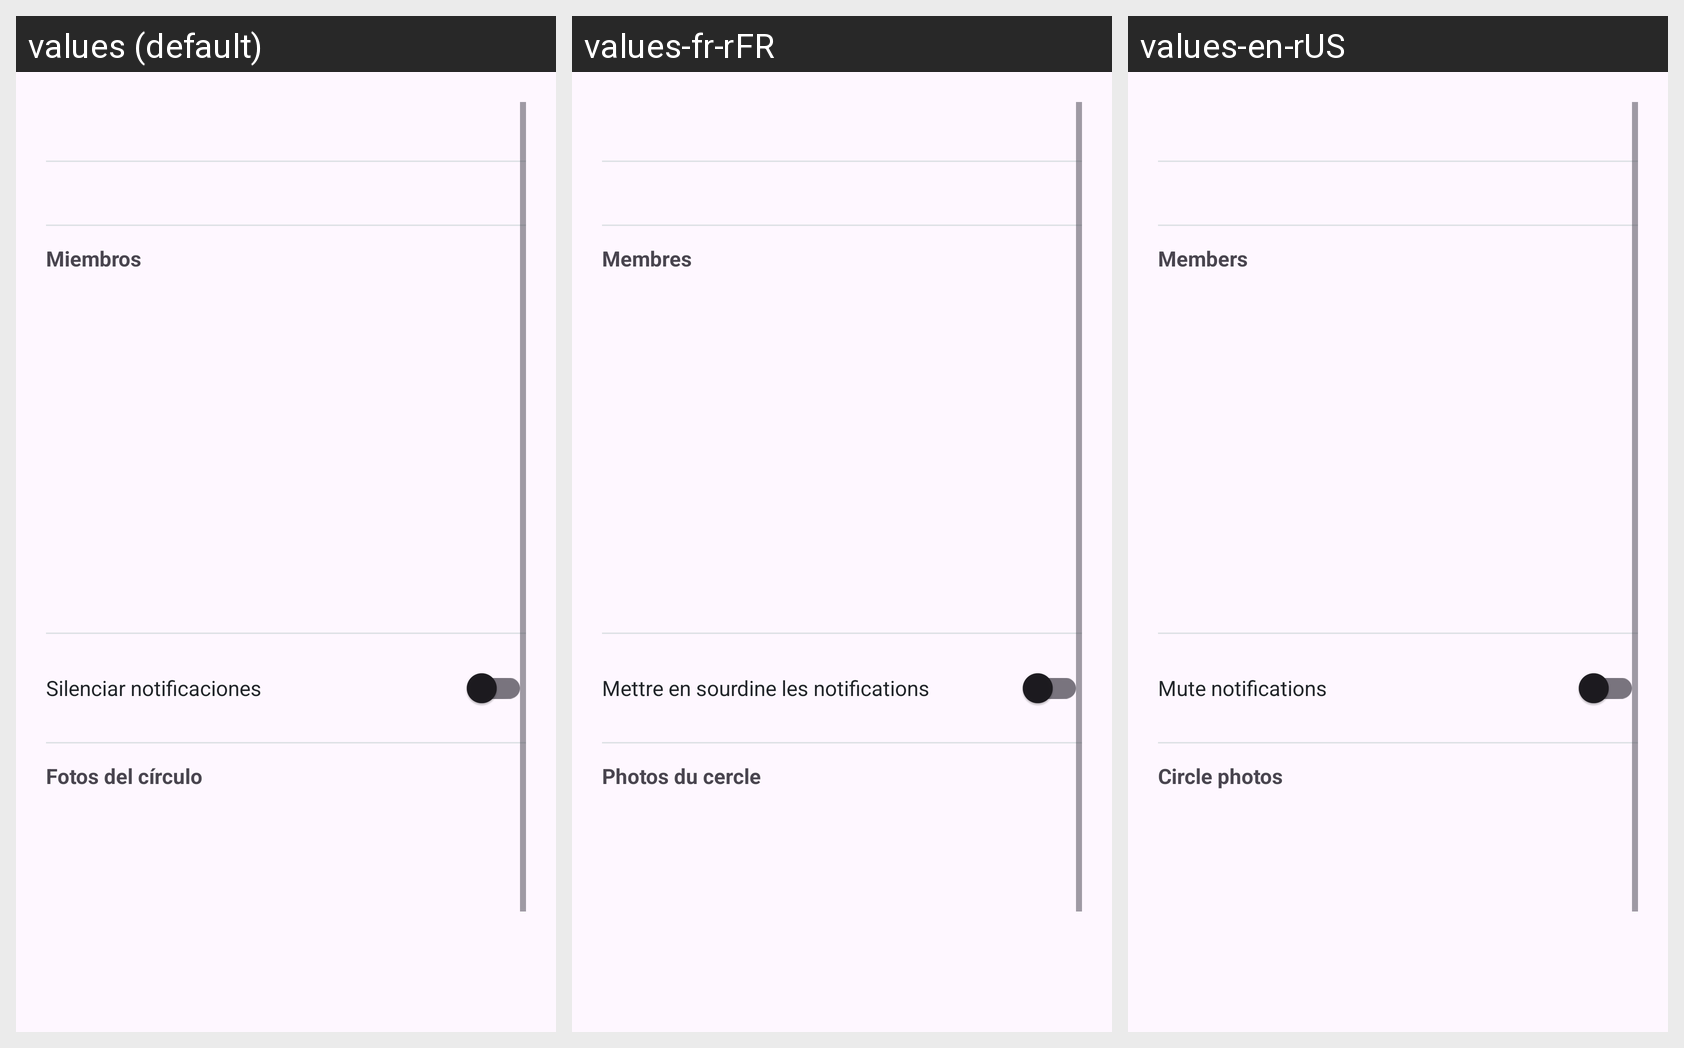

Strings drawn on this Android screen and how each of the app's shown locales translates them:
Android screen res/layout/dialog_group_info.xml rendered under 3 locales, left to right: values (default), values-fr-rFR, values-en-rUS. Device: Nexus 5 (rendered at 1080×1920; each locale shown at half size, 540×960, under a caption strip naming it); theme Theme.Pace.
Strings drawn on this screen, with the default value and each locale's value (text and hints the layout hard-codes, and strings that could not be matched under every locale, appear in the picture but are not listed):

group_members_label
  values: Miembros
  values-fr-rFR: Membres
  values-en-rUS: Members

notif_mute_label
  values: Silenciar notificaciones
  values-fr-rFR: Mettre en sourdine les notifications
  values-en-rUS: Mute notifications

group_gallery_title
  values: Fotos del círculo
  values-fr-rFR: Photos du cercle
  values-en-rUS: Circle photos
